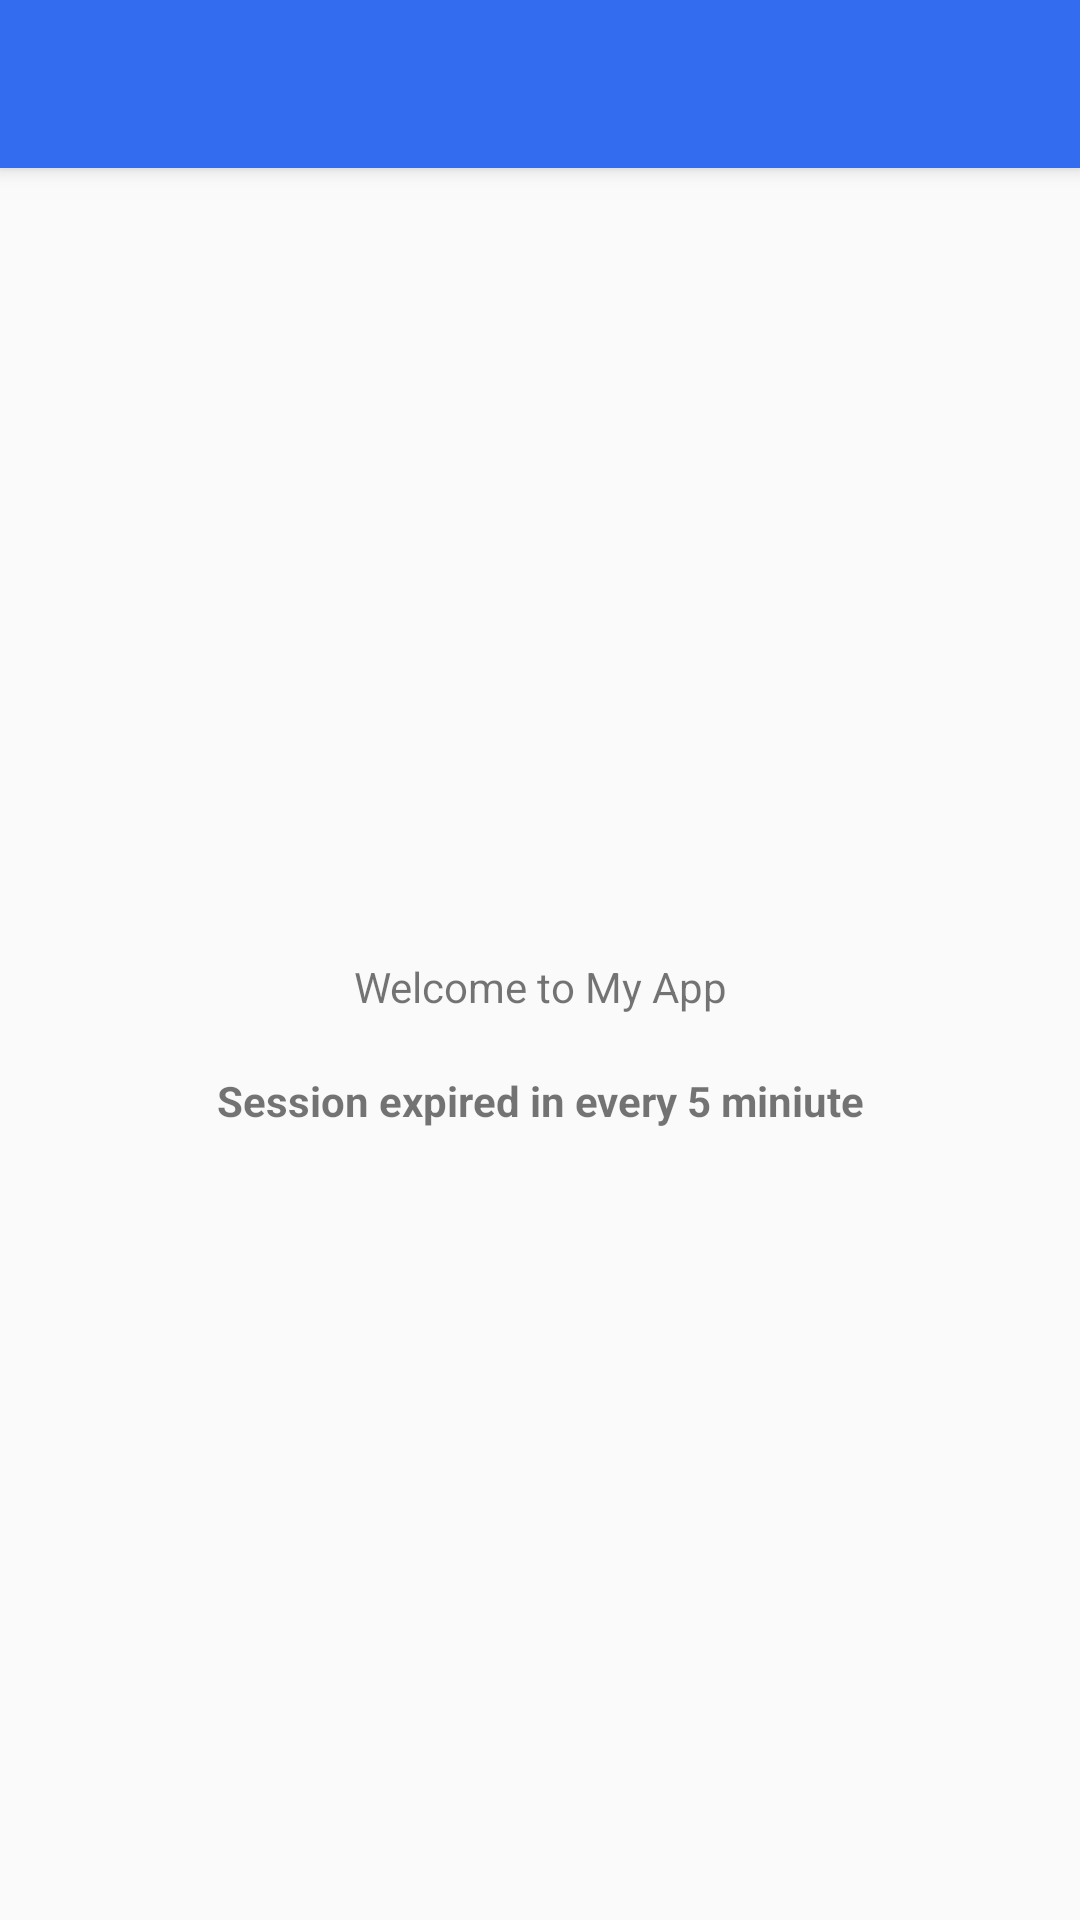

Here is an Android app screen rendered from its layout file. Give the layout XML and the strings, colors and styles it references.
<!-- AndroidManifest.xml: application theme Theme.Rewaa -->
<!-- res/layout/activity_home.xml -->
<?xml version="1.0" encoding="utf-8"?>
<androidx.coordinatorlayout.widget.CoordinatorLayout xmlns:android="http://schemas.android.com/apk/res/android"
    xmlns:app="http://schemas.android.com/apk/res-auto"
    xmlns:tools="http://schemas.android.com/tools"
    android:layout_width="match_parent"
    android:layout_height="match_parent"
    tools:context=".Home">

    <com.google.android.material.appbar.AppBarLayout
        android:layout_width="match_parent"
        android:layout_height="wrap_content"
        android:theme="@style/Theme.Rewaa.AppBarOverlay">

        <androidx.appcompat.widget.Toolbar
            android:id="@+id/toolbar"
            android:layout_width="match_parent"
            android:layout_height="?attr/actionBarSize"
            android:background="@color/back"
            app:popupTheme="@style/Theme.Rewaa.PopupOverlay" />

    </com.google.android.material.appbar.AppBarLayout>

    <include layout="@layout/content_home" />


</androidx.coordinatorlayout.widget.CoordinatorLayout>
<!-- res/layout/content_home.xml (included above) -->
<?xml version="1.0" encoding="utf-8"?>
<LinearLayout xmlns:android="http://schemas.android.com/apk/res/android"
    xmlns:app="http://schemas.android.com/apk/res-auto"
    android:layout_width="match_parent"
    android:layout_height="match_parent"
    android:gravity="center"
    android:orientation="vertical"
    app:layout_behavior="@string/appbar_scrolling_view_behavior">

    <TextView
        android:layout_width="match_parent"
        android:layout_height="wrap_content"
        android:gravity="center"
        android:text="Welcome to My App"
        android:textSize="@dimen/_12sdp" />


    <TextView
        android:id="@+id/lg_name"
        android:layout_width="match_parent"
        android:layout_height="wrap_content"
        android:gravity="center"
        android:textSize="@dimen/_12sdp" />

    <TextView
        android:layout_width="wrap_content"
        android:layout_height="wrap_content"
        android:gravity="center"
        android:text="Session expired in every 5 miniute"
        android:textStyle="bold" />

</LinearLayout>
<!-- resources referenced by this layout -->
<resources>
  <color name="back">#336CEF</color>
  <style name="Theme.Rewaa.AppBarOverlay" parent="ThemeOverlay.AppCompat.Dark.ActionBar" />
  <style name="Theme.Rewaa.PopupOverlay" parent="ThemeOverlay.AppCompat.Light" />
  <style name="Theme.Rewaa" parent="Base.Theme.AppCompat.Light.DarkActionBar">
          
          <item name="colorPrimary">@color/purple_500</item>
          <item name="colorPrimaryVariant">@color/purple_700</item>
          <item name="colorOnPrimary">@color/white</item>
          
          <item name="colorSecondary">@color/teal_200</item>
          <item name="colorSecondaryVariant">@color/teal_700</item>
          <item name="colorOnSecondary">@color/black</item>
          
          <item name="android:statusBarColor" tools:targetApi="l">?attr/colorPrimaryVariant</item>
          
      </style>
  <color name="purple_500">#FF6200EE</color>
  <color name="purple_700">#FF3700B3</color>
  <color name="white">#FFFFFFFF</color>
  <color name="teal_200">#FF03DAC5</color>
  <color name="teal_700">#FF018786</color>
  <color name="black">#FF000000</color>
</resources>
